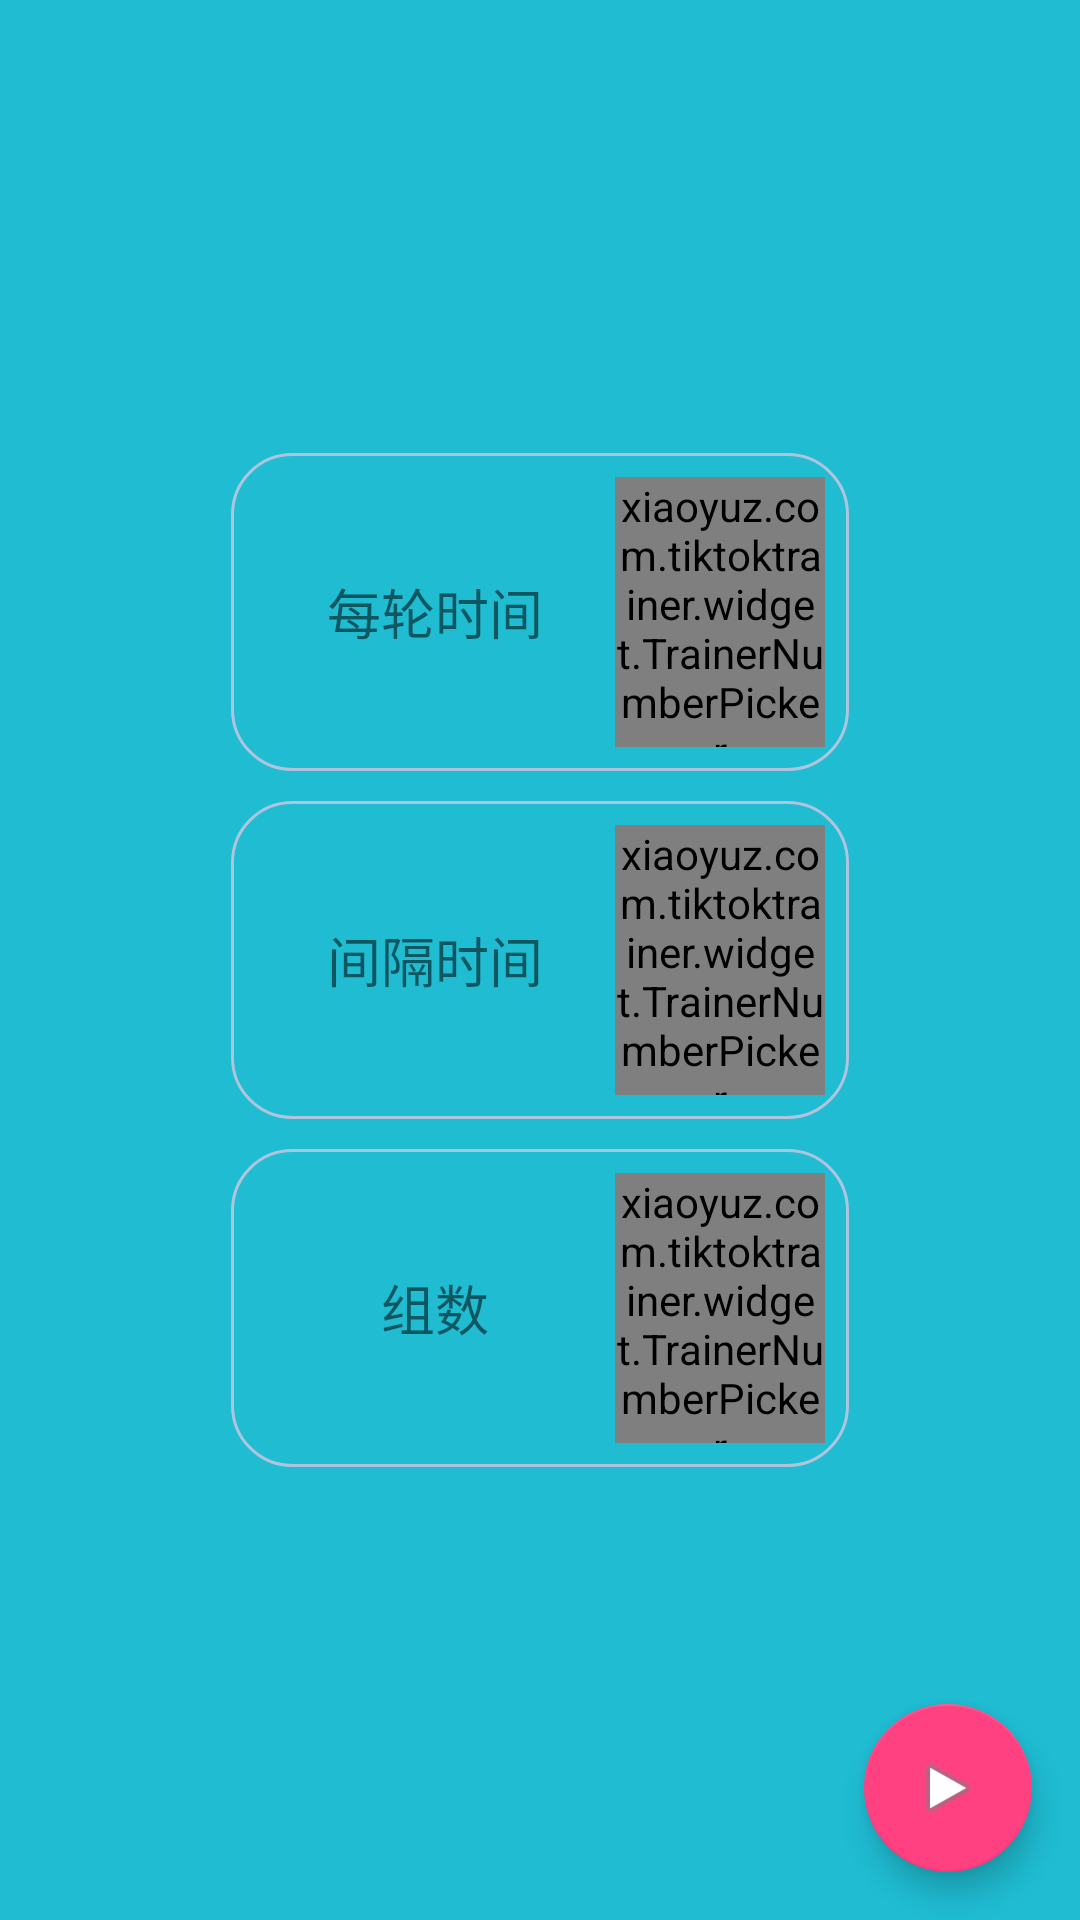

Produce the Android XML layout that renders to this screen, including the resource entries it uses.
<!-- AndroidManifest.xml: application theme AppTheme -->
<!-- res/layout/fragment_time_mode_setting.xml -->
<?xml version="1.0" encoding="utf-8"?>
<android.support.design.widget.CoordinatorLayout xmlns:android="http://schemas.android.com/apk/res/android"
    xmlns:app="http://schemas.android.com/apk/res-auto"
    xmlns:tools="http://schemas.android.com/tools"
    android:layout_width="match_parent"
    android:layout_height="match_parent">
    <RelativeLayout
        android:layout_width="match_parent"
        android:layout_height="match_parent"
        android:background="@color/color_setting_background"
        android:gravity="center">

        <LinearLayout
            android:id="@+id/layout_round_time"
            style="@style/SettingFrameItemStyle">

            <TextView
                style="@style/SettingFrameTextViewStyle"
                android:text="@string/tv_setting_round_time" />

            <xiaoyuz.com.tiktoktrainer.widget.TrainerNumberPicker
                android:id="@+id/roundTime"
                style="@style/SettingFrameNumberPickStyle" />
        </LinearLayout>

        <LinearLayout
            android:id="@+id/layout_rest_time"
            style="@style/SettingFrameItemStyle"
            android:layout_below="@id/layout_round_time">

            <TextView
                style="@style/SettingFrameTextViewStyle"
                android:text="@string/tv_setting_rest_time" />

            <xiaoyuz.com.tiktoktrainer.widget.TrainerNumberPicker
                android:id="@+id/restTime"
                style="@style/SettingFrameNumberPickStyle" />
        </LinearLayout>

        <LinearLayout
            android:id="@+id/layout_count"
            style="@style/SettingFrameItemStyle"
            android:layout_below="@id/layout_rest_time">

            <TextView
                style="@style/SettingFrameTextViewStyle"
                android:text="@string/tv_setting_count" />

            <xiaoyuz.com.tiktoktrainer.widget.TrainerNumberPicker
                android:id="@+id/count"
                style="@style/SettingFrameNumberPickStyle" />
        </LinearLayout>

    </RelativeLayout>

    <android.support.design.widget.FloatingActionButton
        android:id="@+id/startButton"
        android:layout_width="wrap_content"
        android:layout_height="wrap_content"
        android:layout_gravity="bottom|end"
        android:layout_margin="@dimen/fab_margin"
        android:src="@android:drawable/ic_media_play" />
</android.support.design.widget.CoordinatorLayout>
<!-- resources referenced by this layout -->
<resources>
  <color name="color_setting_background">#FF1FBCD2</color>
  <dimen name="fab_margin">16dp</dimen>
  <string name="tv_setting_count">组数</string>
  <string name="tv_setting_rest_time">间隔时间</string>
  <string name="tv_setting_round_time">每轮时间</string>
  <style name="SettingFrameItemStyle">
          <item name="android:layout_width">wrap_content</item>
          <item name="android:layout_height">wrap_content</item>
          <item name="android:orientation">horizontal</item>
          <item name="android:layout_margin">5dp</item>
          <item name="android:padding">8dp</item>
          <item name="android:gravity">center</item>
          <item name="android:background">@drawable/setting_item_border</item>
      </style>
  <style name="SettingFrameNumberPickStyle">
          <item name="android:layout_width">@dimen/setting_frame_number_picker_width</item>
          <item name="android:layout_height">@dimen/setting_frame_number_picker_height</item>
      </style>
  <style name="SettingFrameTextViewStyle">
          <item name="android:layout_width">@dimen/setting_frame_tv_width</item>
          <item name="android:layout_height">@dimen/setting_frame_tv_height</item>
          <item name="android:layout_margin">@dimen/setting_frame_margin</item>
          <item name="android:gravity">center</item>
          <item name="android:textSize">18sp</item>
      </style>
  <style name="AppTheme" parent="Theme.AppCompat.Light.NoActionBar">
          
          <item name="colorPrimary">@color/colorPrimary</item>
          <item name="colorPrimaryDark">@color/colorPrimaryDark</item>
          <item name="colorAccent">@color/colorAccent</item>
      </style>
  <!-- drawable setting_item_border (drawable) -->
  <?xml version="1.0" encoding="utf-8"?>
  <shape xmlns:android="http://schemas.android.com/apk/res/android" >
      <solid android:color="@android:color/transparent" />
      <stroke
          android:width="1dp"
          android:color="#B0C4DE" />
      <corners android:topLeftRadius="20dp"
          android:topRightRadius="20dp"
          android:bottomRightRadius="20dp"
          android:bottomLeftRadius="20dp"/>
      <padding
          android:bottom="1dp"
          android:left="0.5dp"
          android:right="0.5dp"
          android:top="0dp" />
  </shape>
  <dimen name="setting_frame_number_picker_width">70dp</dimen>
  <dimen name="setting_frame_number_picker_height">90dp</dimen>
  <dimen name="setting_frame_tv_width">100dp</dimen>
  <dimen name="setting_frame_tv_height">50dp</dimen>
  <dimen name="setting_frame_margin">10dp</dimen>
  <color name="colorPrimary">#3F51B5</color>
  <color name="colorPrimaryDark">#303F9F</color>
  <color name="colorAccent">#FF4081</color>
</resources>
